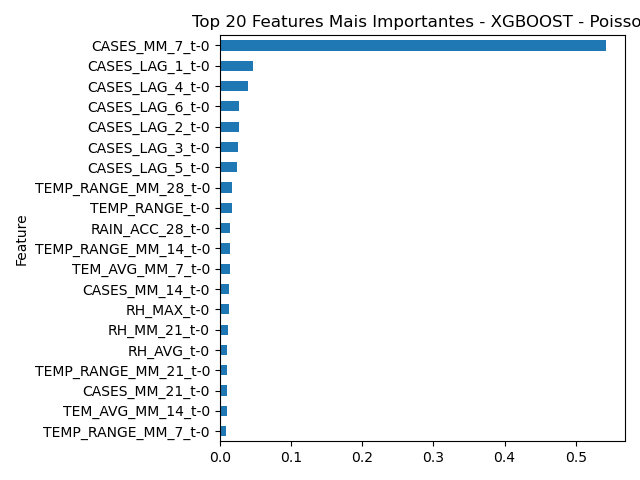

The data file committed next to this chart (first rows):
Feature, Importance
CASES_MM_7_t-0, 0.542
CASES_LAG_1_t-0, 0.04625
CASES_LAG_4_t-0, 0.03974
CASES_LAG_6_t-0, 0.02725
CASES_LAG_2_t-0, 0.02641
CASES_LAG_3_t-0, 0.02537
CASES_LAG_5_t-0, 0.02477
TEMP_RANGE_MM_28_t-0, 0.01741
TEMP_RANGE_t-0, 0.01728
RAIN_ACC_28_t-0, 0.01488
TEMP_RANGE_MM_14_t-0, 0.01399
TEM_AVG_MM_7_t-0, 0.01371
CASES_MM_14_t-0, 0.01255
RH_MAX_t-0, 0.01231
RH_MM_21_t-0, 0.01221
RH_AVG_t-0, 0.01043
TEMP_RANGE_MM_21_t-0, 0.0102
CASES_MM_21_t-0, 0.009794
TEM_AVG_MM_14_t-0, 0.009622
TEMP_RANGE_MM_7_t-0, 0.009392
RAIN_ACC_21_t-0, 0.009383
RH_MM_28_t-0, 0.008433
RH_MIN_t-0, 0.00823
RH_MM_14_t-0, 0.007916
RH_MM_7_t-0, 0.007544
RAIN_ACC_7_t-0, 0.007529
TEM_AVG_MM_28_t-0, 0.00723
RAIN_ACC_14_t-0, 0.007128
TEM_MIN_t-0, 0.006419
TEM_AVG_MM_21_t-0, 0.006246
WEEK_OF_YEAR_t-0, 0.005627
RAIN_t-0, 0.005443
TEM_MAX_t-0, 0.005269
CASES_MM_28_t-0, 0.004704
TEM_AVG_t-0, 0.004403
SIGNIFICANT_RAIN_t-0, 0.002911
RAIN_MM_14_t-0, 0.0
RAIN_MM_7_t-0, 0.0
EXTREME_RAIN_t-0, 0.0
EXTREME_TEMP_t-0, 0.0
RAIN_MM_21_t-0, 0.0
IDEAL_TEMP_t-0, 0.0
CASES_ACC_28_t-0, 0.0
CASES_ACC_21_t-0, 0.0
CASES_ACC_14_t-0, 0.0
RAIN_MM_28_t-0, 0.0
CASES_ACC_7_t-0, 0.0
